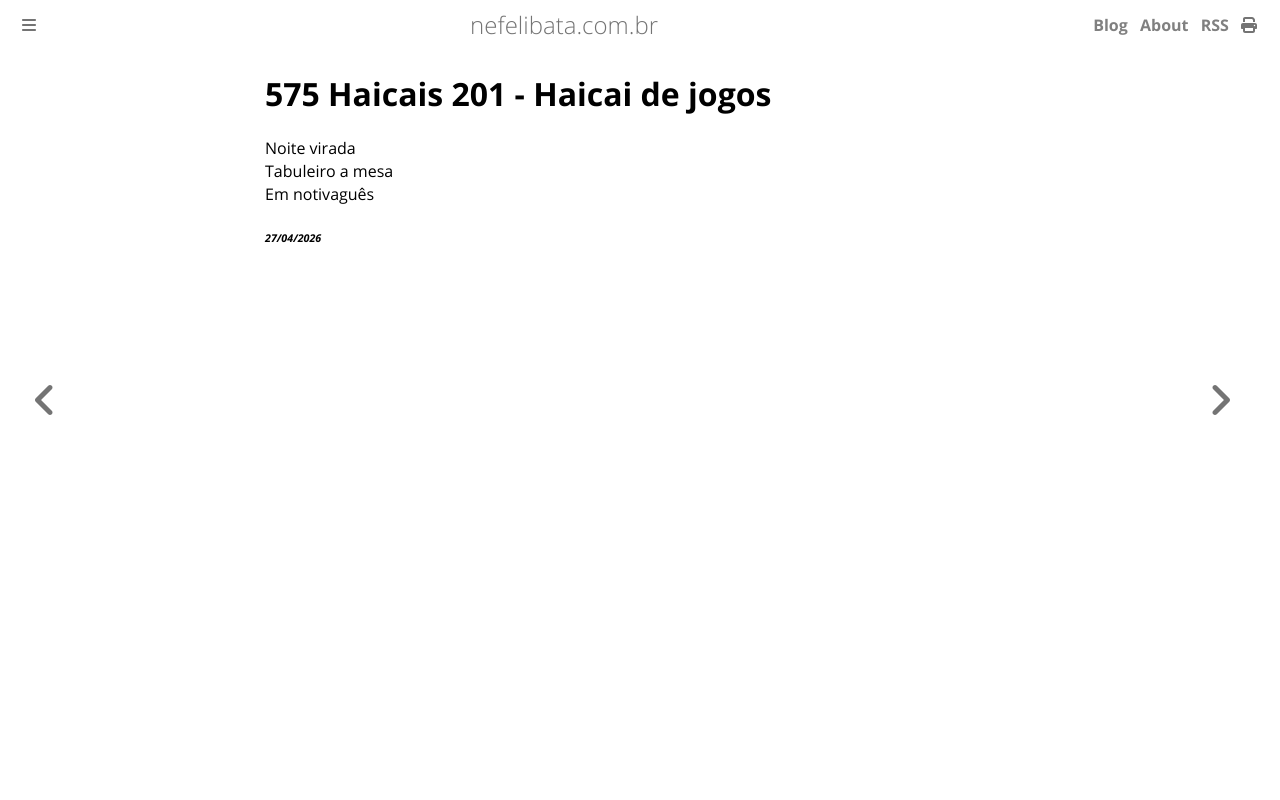

repository: ameopoema/nefelibata · page: 2026-04-27-Haicai_de_jogos.html · generator: mdbook

# 575 Haicais 201 - Haicai de jogos  
Noite virada  
Tabuleiro a mesa  
Em notivaguês  


###### *27/04/2026*  
&nbsp;<br>
&nbsp;<br>
&nbsp;<br>
&nbsp;<br>
&nbsp;<br>
